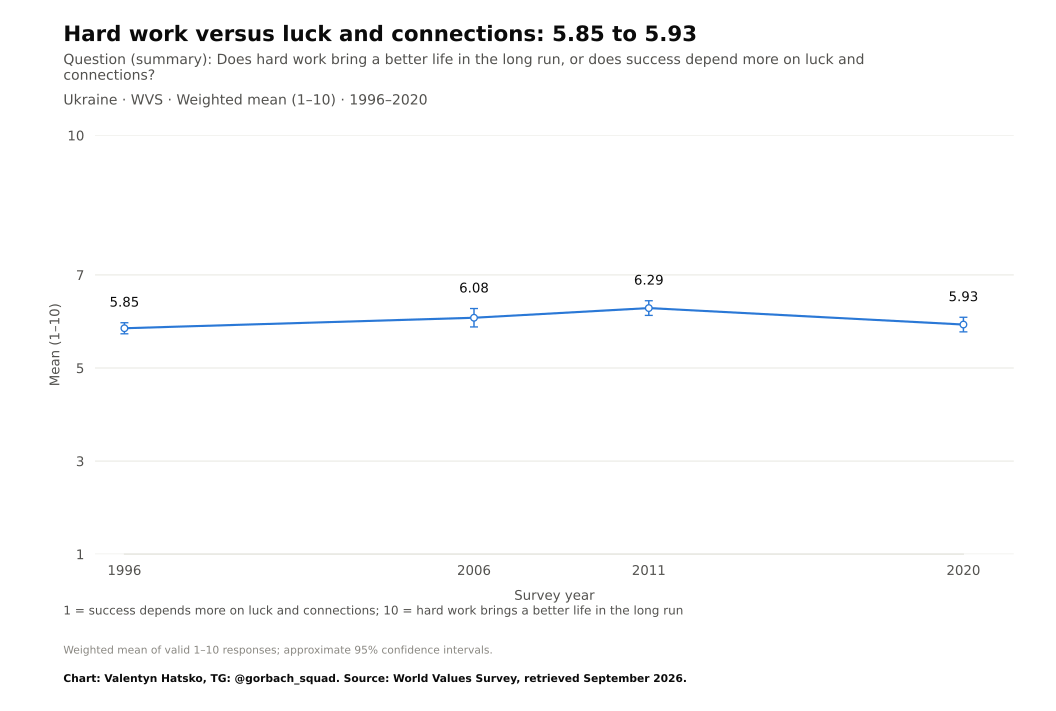

Source data for this figure (header and first rows):
survey, item, year, question_type, source_file, source_field, source_table, source_sha256, response, estimate, se, ci_low, ci_high, n_valid, n_domain, n_psu, kish_n, weight_sum, weighted, variance_method, denominator, excluded_non_numeric_pct, spontaneous_against_democracy_pct, round
WVS, E040, 1996, numeric, WVS_Time_Series_1981-2022_spss_v5_0.sav, E040, original microdata, 9e939f64e98bf702c956ec4ce4728b0ac8cd16c1…, Mean, 5.854, 0.06062, 5.735, 5.973, 2544, 2811, 2811, 2544, 2544, True, Weighted respondent linearization; appro…, valid 1–10 ratings, 9.498, , 
WVS, E040, 2006, numeric, WVS_Time_Series_1981-2022_spss_v5_0.sav, E040, original microdata, 9e939f64e98bf702c956ec4ce4728b0ac8cd16c1…, Mean, 6.08, 0.1007, 5.882, 6.277, 966.0, 1000, 1000, 730.2, 965.9, True, Weighted respondent linearization; appro…, valid 1–10 ratings, 3.408, , 
WVS, E040, 2011, numeric, WVS_Time_Series_1981-2022_spss_v5_0.sav, E040, original microdata, 9e939f64e98bf702c956ec4ce4728b0ac8cd16c1…, Mean, 6.288, 0.0805, 6.13, 6.445, 1500, 1500, 1500, 1366, 1500, True, Weighted respondent linearization; appro…, valid 1–10 ratings, 0.0, , 
WVS, E040, 2020, numeric, WVS_Time_Series_1981-2022_spss_v5_0.sav, E040, original microdata, 9e939f64e98bf702c956ec4ce4728b0ac8cd16c1…, Mean, 5.933, 0.08003, 5.776, 6.09, 1245, 1289, 1289, 1210, 1245, True, Weighted respondent linearization; appro…, valid 1–10 ratings, 3.375, , 
